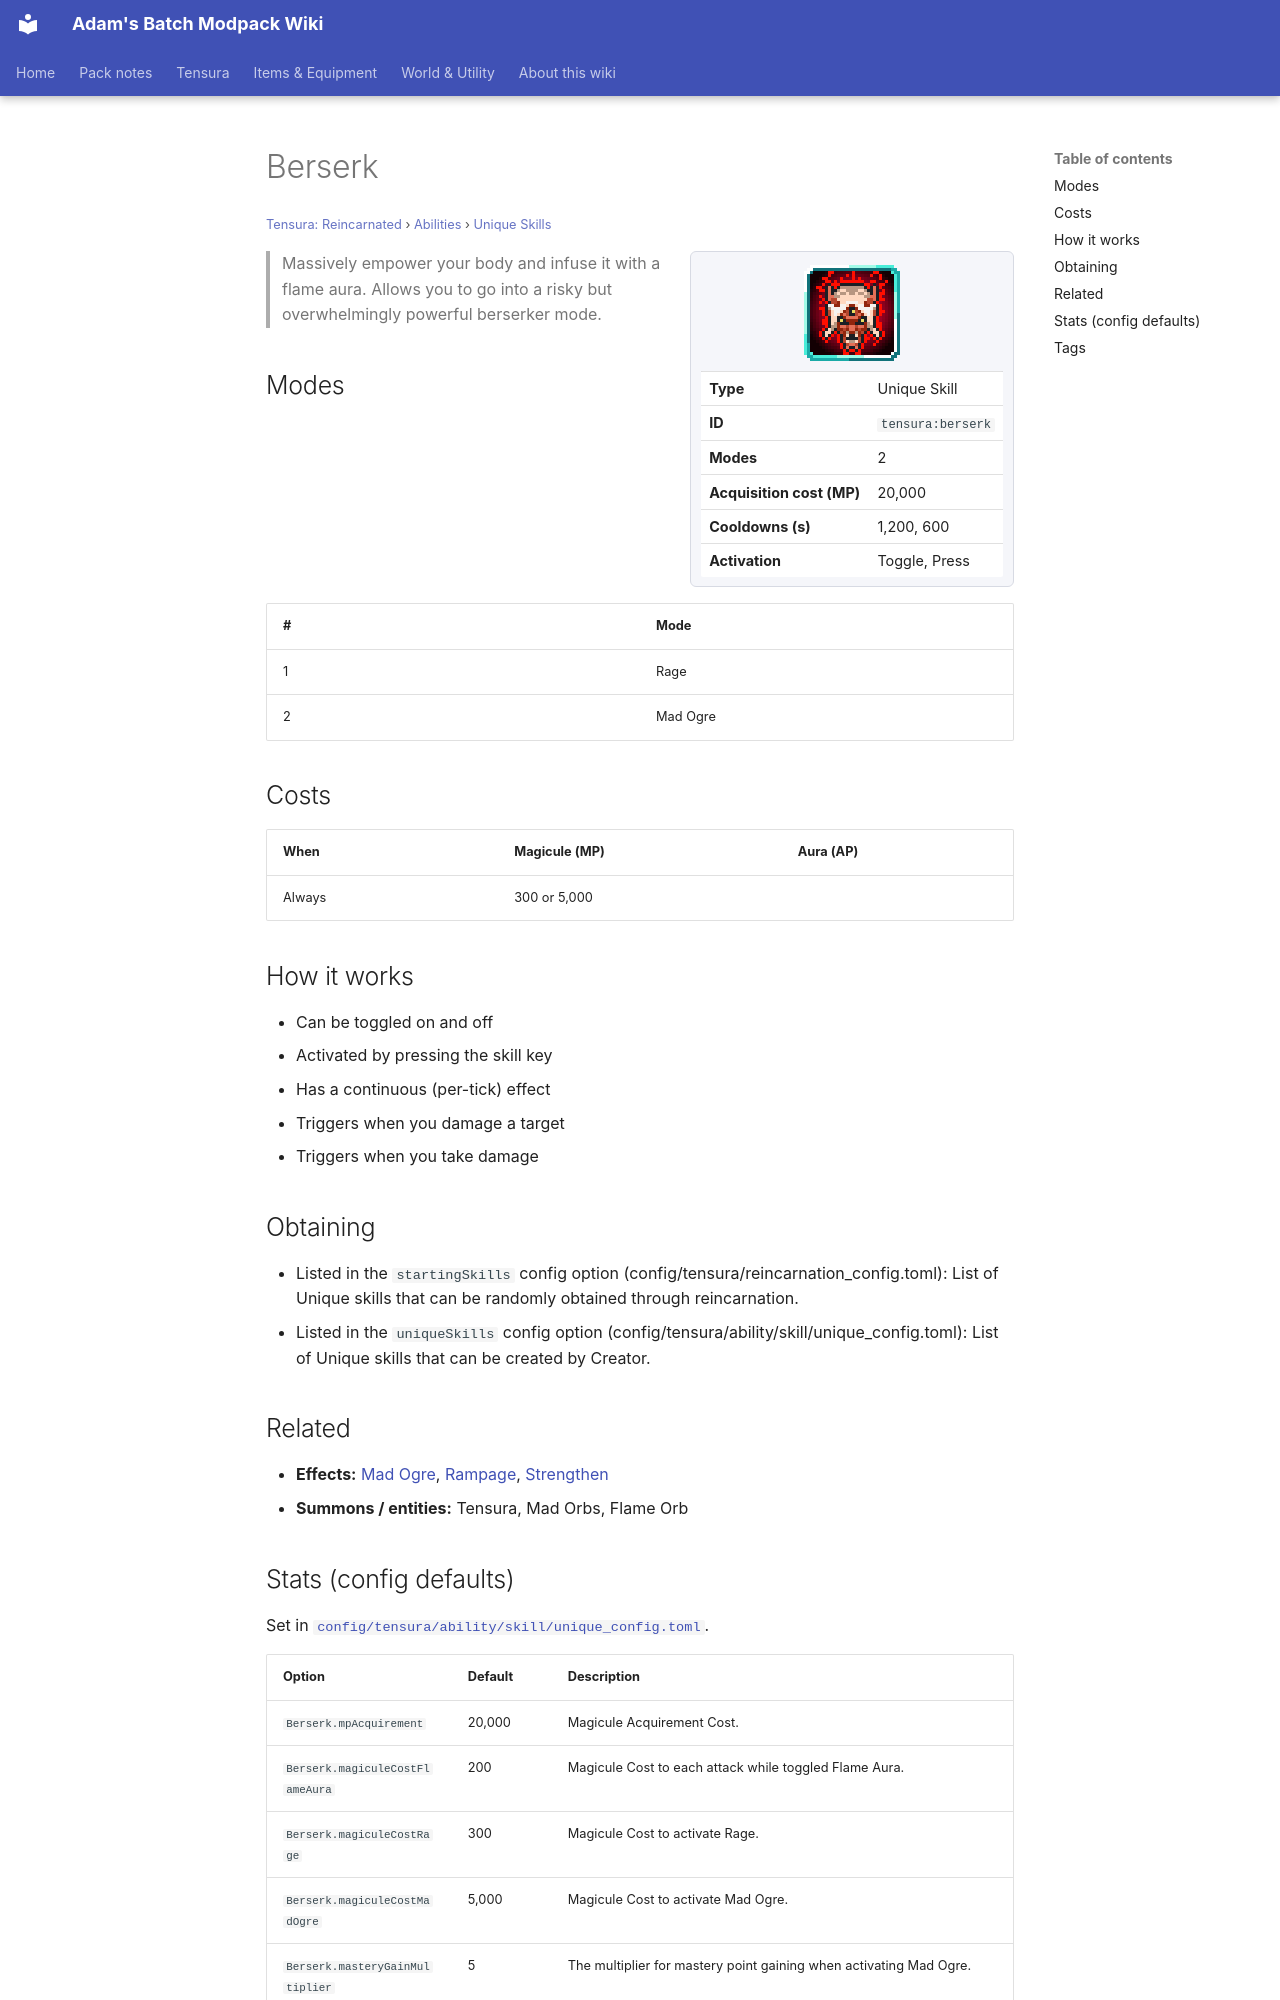

repository: Proteus-Nell/Adams-Batch-MC-Modpack-Wiki · page: tensura-reincarnated/abilities/unique-skills/berserk/index.html · generator: mkdocs

# Berserk

<small>[Tensura: Reincarnated](../../index.md) &rsaquo; [Abilities](../index.md) &rsaquo; [Unique Skills](index.md)</small>

<div class="infobox" markdown>

![Berserk](../../../assets/icons/tensura/skill/berserk.png)

| | |
|---|---|
| **Type** | Unique Skill |
| **ID** | `tensura:berserk` |
| **Modes** | 2 |
| **Acquisition cost (MP)** | 20,000 |
| **Cooldowns (s)** | 1,200, 600 |
| **Activation** | Toggle, Press |

</div>

> Massively empower your body and infuse it with a flame aura. Allows you to go into a risky but overwhelmingly powerful berserker mode.

## Modes

| # | Mode |
|---|---|
| 1 | Rage |
| 2 | Mad Ogre |

## Costs

| When | Magicule (MP) | Aura (AP) |
|---|---|---|
| Always | 300 or 5,000 |  |

## How it works

- Can be toggled on and off
- Activated by pressing the skill key
- Has a continuous (per-tick) effect
- Triggers when you damage a target
- Triggers when you take damage

## Obtaining

- Listed in the `startingSkills` config option (config/tensura/reincarnation_config.toml): List of Unique skills that can be randomly obtained through reincarnation.
- Listed in the `uniqueSkills` config option (config/tensura/ability/skill/unique_config.toml): List of Unique skills that can be created by Creator.

## Related

- **Effects:** [Mad Ogre](../../effects/mad-ogre.md), [Rampage](../../effects/rampage.md), [Strengthen](../../effects/strengthen.md)
- **Summons / entities:** Tensura, Mad Orbs, Flame Orb
